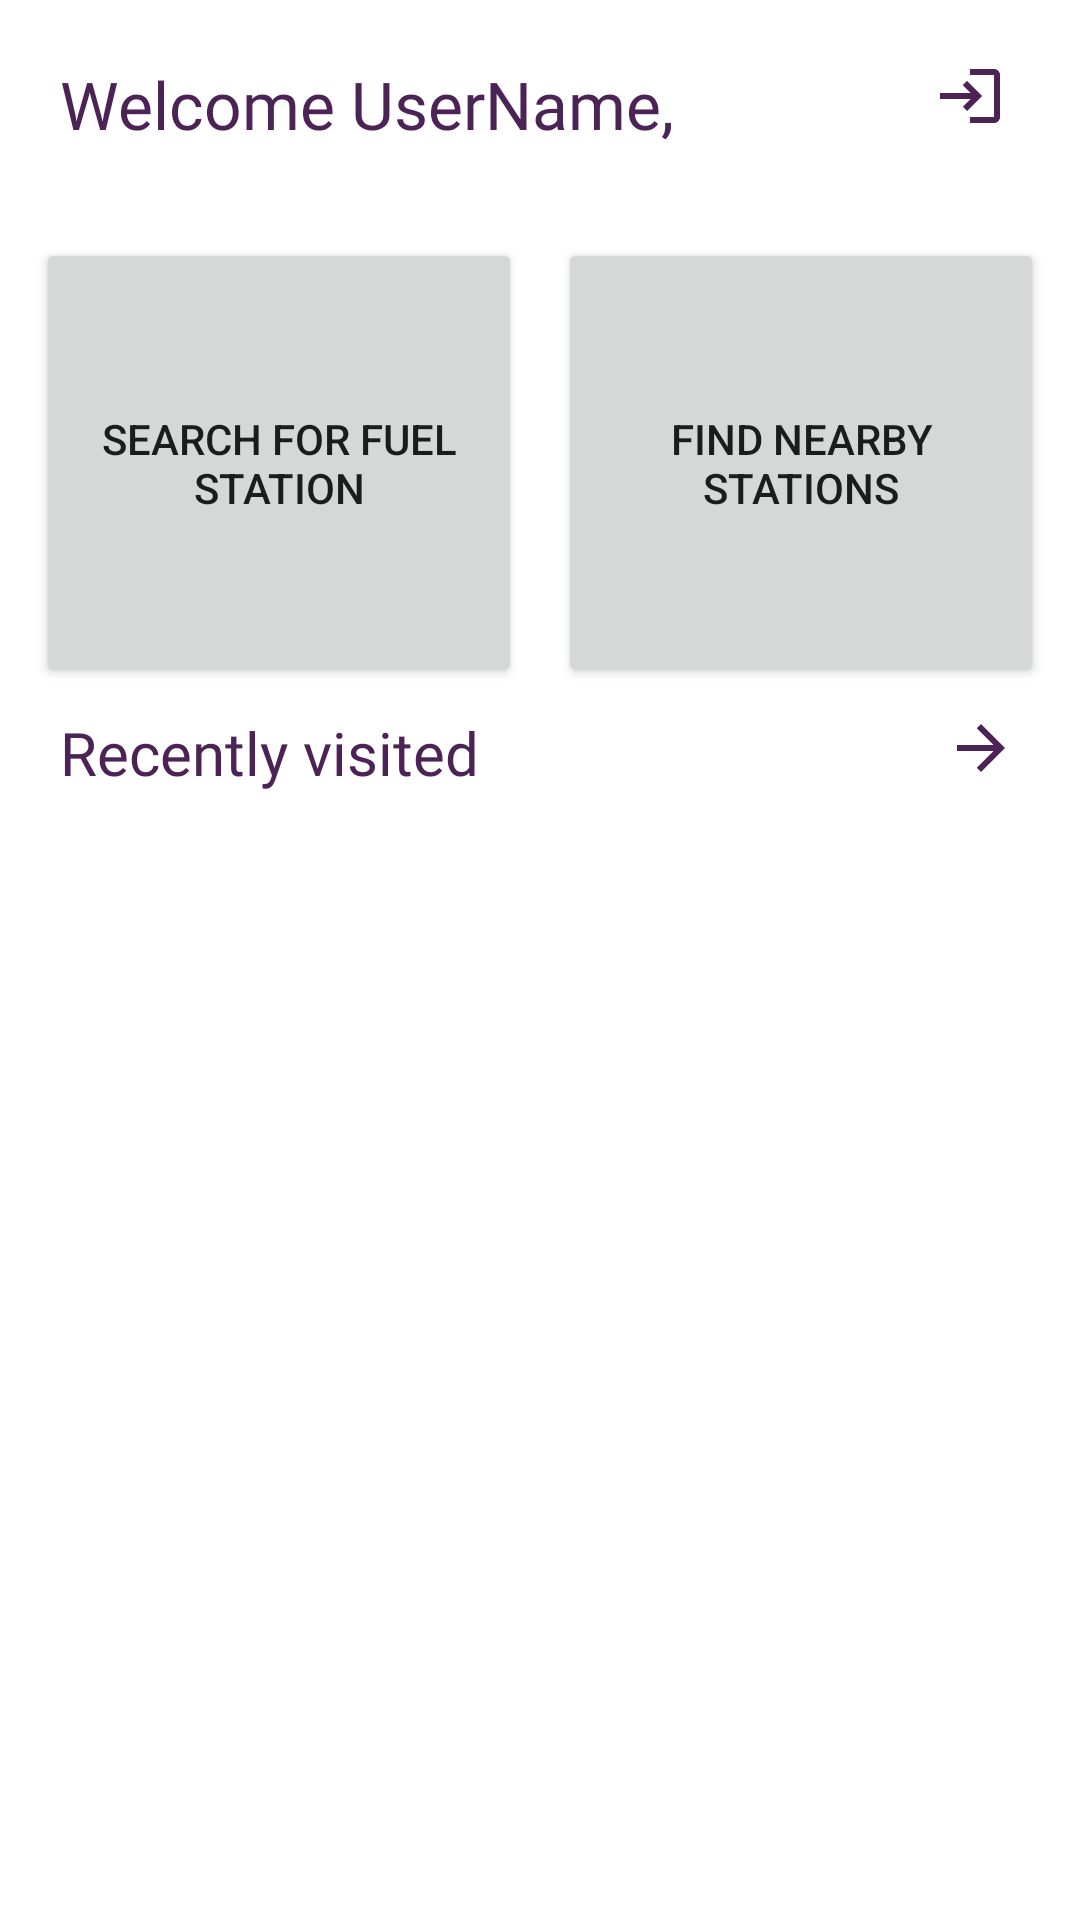

The Android layout XML behind this screen, and the referenced resources:
<!-- AndroidManifest.xml: application theme Theme.MyApplication -->
<!-- res/layout/fragment_home.xml -->
<?xml version="1.0" encoding="utf-8"?>
<androidx.constraintlayout.widget.ConstraintLayout xmlns:android="http://schemas.android.com/apk/res/android"
    xmlns:app="http://schemas.android.com/apk/res-auto"
    xmlns:tools="http://schemas.android.com/tools"
    android:layout_width="match_parent"
    android:layout_height="match_parent"
    tools:context=".HomeFragment"
    android:background="@color/white">


    <LinearLayout
        android:id="@+id/linearLayout4"
        android:layout_width="match_parent"
        android:layout_height="wrap_content"
        android:paddingHorizontal="20dp"
        android:paddingVertical="20dp"
        android:orientation="horizontal"
        app:layout_constraintBottom_toTopOf="@+id/linearLayout2"
        app:layout_constraintEnd_toEndOf="parent"
        app:layout_constraintStart_toStartOf="parent"
        app:layout_constraintTop_toTopOf="parent">

        <TextView
            android:id="@+id/welcome_msg"
            android:layout_width="wrap_content"
            android:layout_height="wrap_content"
            android:fontFamily="@font/raleway_bold"
            android:text="Welcome UserName,"
            android:textColor="@color/purple"
            android:layout_weight="0.9"
            android:textSize="22dp" />


        <ImageView
            android:id="@+id/logout"
            android:layout_width="wrap_content"
            android:layout_height="wrap_content"
            android:layout_gravity="right"
            android:layout_weight="0.1"
            android:src="@drawable/ic_baseline_login_24" />
    </LinearLayout>

    <LinearLayout
        android:id="@+id/linearLayout2"
        android:layout_width="match_parent"
        android:layout_height="wrap_content"
        android:layout_marginTop="10dp"
        android:orientation="horizontal"
        app:layout_constraintEnd_toEndOf="parent"
        app:layout_constraintStart_toStartOf="parent"
        app:layout_constraintTop_toBottomOf="@+id/linearLayout4">

        <Space
            android:layout_width="wrap_content"
            android:layout_height="wrap_content"
            android:layout_weight="1" />

        <Button
            android:id="@+id/search_btn"
            android:layout_width="150dp"
            android:layout_height="150dp"
            android:layout_weight="1"
            android:text="Search for fuel station"
            android:textAlignment="center" />

        <Space
            android:layout_width="wrap_content"
            android:layout_height="wrap_content"
            android:layout_weight="1" />

        <Button
            android:id="@+id/search_near_btn"
            android:layout_width="150dp"
            android:layout_height="150dp"
            android:layout_weight="1"
            android:text="Find nearby stations" />

        <Space
            android:layout_width="wrap_content"
            android:layout_height="wrap_content"
            android:layout_weight="1" />
    </LinearLayout>

    <LinearLayout
        android:layout_width="match_parent"
        android:layout_height="wrap_content"
        android:layout_marginTop="8dp"
        android:orientation="horizontal"
        app:layout_constraintEnd_toEndOf="parent"
        app:layout_constraintHorizontal_bias="0.0"
        app:layout_constraintStart_toStartOf="parent"
        app:layout_constraintTop_toBottomOf="@+id/linearLayout2">

        <TextView
            android:id="@+id/textView2"
            android:layout_width="wrap_content"
            android:layout_height="wrap_content"
            android:layout_weight="1"
            android:layout_marginLeft="20dp"
            android:fontFamily="@font/raleway_medium"
            android:text="Recently visited"
            android:textColor="@color/purple"
            android:textSize="20dp" />

        <Space
            android:layout_width="50dp"
            android:layout_height="20dp"
            android:layout_weight="1" />

        <ImageView
            android:id="@+id/imageView4"
            android:layout_width="wrap_content"
            android:layout_height="wrap_content"
            android:layout_weight="1"
            android:src="@drawable/ic_baseline_arrow_forward_24" />

    </LinearLayout>

    <LinearLayout
        android:layout_width="match_parent"
        android:layout_height="match_parent"
        android:orientation="vertical"></LinearLayout>

</androidx.constraintlayout.widget.ConstraintLayout>
<!-- resources referenced by this layout -->
<resources>
  <color name="purple">#4B2355</color>
  <color name="white">#FFFFFFFF</color>
  <!-- drawable ic_baseline_arrow_forward_24 (drawable) -->
  <vector android:height="24dp" android:tint="#4B2355"
      android:viewportHeight="24" android:viewportWidth="24"
      android:width="24dp" xmlns:android="http://schemas.android.com/apk/res/android">
      <path android:fillColor="@android:color/white" android:pathData="M12,4l-1.41,1.41L16.17,11H4v2h12.17l-5.58,5.59L12,20l8,-8z"/>
  </vector>
  <!-- drawable ic_baseline_login_24 (drawable) -->
  <vector android:height="24dp" android:tint="#4B2355"
      android:viewportHeight="24" android:viewportWidth="24"
      android:width="24dp" xmlns:android="http://schemas.android.com/apk/res/android">
      <path android:fillColor="@android:color/white" android:pathData="M11,7L9.6,8.4l2.6,2.6H2v2h10.2l-2.6,2.6L11,17l5,-5L11,7zM20,19h-8v2h8c1.1,0 2,-0.9 2,-2V5c0,-1.1 -0.9,-2 -2,-2h-8v2h8V19z"/>
  </vector>
  <style name="Theme.MyApplication" parent="Theme.MaterialComponents.DayNight.NoActionBar">
          
          <item name="colorPrimary">@color/purple</item>
          <item name="colorPrimaryVariant">@color/purple_700</item>
          <item name="colorOnPrimary">@color/white</item>
          
          <item name="colorSecondary">@color/teal_200</item>
          <item name="colorSecondaryVariant">@color/teal_700</item>
          <item name="colorOnSecondary">@color/black</item>
          
          <item name="android:statusBarColor">?attr/colorPrimaryVariant</item>
          
      </style>
  <color name="purple_700">#FF3700B3</color>
  <color name="teal_200">#FF03DAC5</color>
  <color name="teal_700">#FF018786</color>
  <color name="black">#FF000000</color>
</resources>
